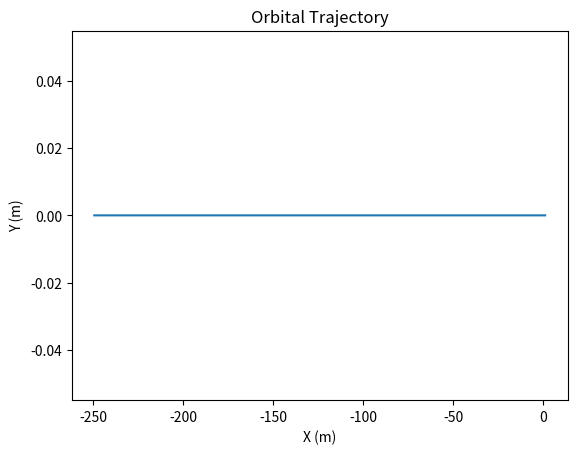

The matplotlib source for this figure:
# -*- coding: utf-8 -*-
"""
Created on Tue Oct  1 13:14:58 2019
Nathan Marshall

This code simulates the orbit of an object around a stationary central mass.
"""
#%%
import matplotlib.pyplot as plt

x0 = 1 #initial x
y0 = 0 #initial y
vx0 = 0 #initial x velocity
vy0 = 0 #initial y velocity
t0 = 0 #start time
tmax = 10 #stop time
dt = 0.001 #time step size

G = 1 #gravitational constant
M = 1 #mass of central object

x = [x0] #list to contain x values
y = [y0] #list to contain y values
vx = [vx0] #list to contain x velocities
vy = [vy0] #list to contain y velocities
t = [t0] #list to contain time values

def dvxdt(x, y):
    '''Diff. eq. for x velocity'''
    return(- G * M * x / ((x**2 + y**2)**(3/2)))
    
def dvydt(x, y):
    '''Diff. eq. for y velocity'''
    return(-G * M * y / ((x**2 + y**2)**(3/2)))
    
while t[-1] < tmax:
    x.append(x[-1] + vx[-1]*dt)
    y.append(y[-1] + vy[-1]*dt)
    vx.append(vx[-1] + dvxdt(x[-1], y[-1]) * dt)
    vy.append(vy[-1] + dvydt(x[-1], y[-1]) * dt)
    t.append(t[-1] + dt)
    
fig = plt.figure('Orbital Trajectory')
plt.title('Orbital Trajectory')
plt.xlabel('X (m)')
plt.ylabel('Y (m)')
plt.plot(x, y)
